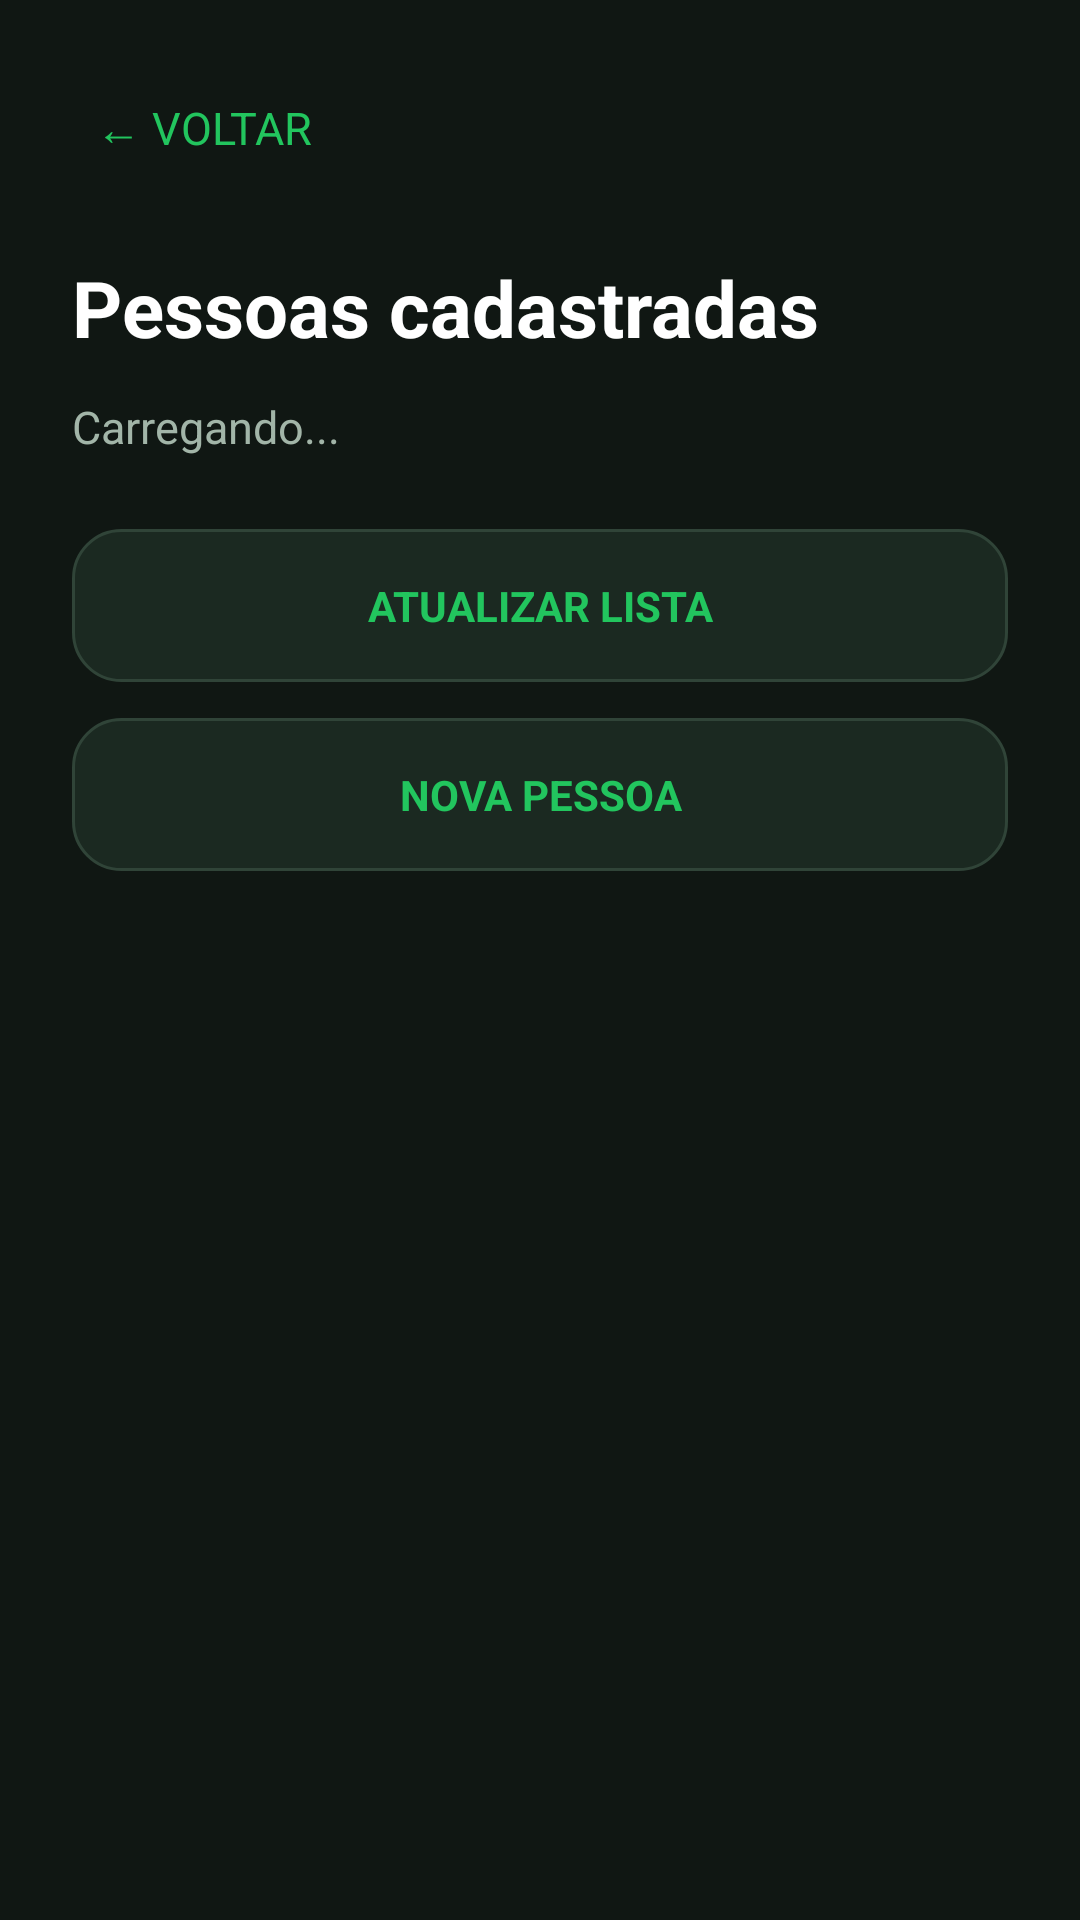

Produce the Android XML layout that renders to this screen, including the resource entries it uses.
<!-- AndroidManifest.xml: application theme Theme.NextFace -->
<!-- res/layout/activity_pessoas.xml -->
<?xml version="1.0" encoding="utf-8"?>
<ScrollView
    xmlns:android="http://schemas.android.com/apk/res/android"
    android:layout_width="match_parent"
    android:layout_height="match_parent"
    android:background="#101713"
    android:fillViewport="true">

    <LinearLayout
        android:layout_width="match_parent"
        android:layout_height="wrap_content"
        android:orientation="vertical"
        android:padding="24dp">

        <TextView
            android:id="@+id/btnVoltarPessoas"
            android:layout_width="wrap_content"
            android:layout_height="wrap_content"
            android:text="← VOLTAR"
            android:textColor="#22C55E"
            android:textSize="15sp"
            android:padding="8dp" />

        <TextView
            android:layout_width="match_parent"
            android:layout_height="wrap_content"
            android:layout_marginTop="24dp"
            android:text="Pessoas cadastradas"
            android:textColor="#FFFFFF"
            android:textSize="26sp"
            android:textStyle="bold" />

        <TextView
            android:id="@+id/textoTotalPessoas"
            android:layout_width="match_parent"
            android:layout_height="wrap_content"
            android:layout_marginTop="12dp"
            android:text="Carregando..."
            android:textColor="#A2B5A8"
            android:textSize="15sp" />

        <TextView
            android:id="@+id/btnAtualizarPessoas"
            android:layout_width="match_parent"
            android:layout_height="wrap_content"
            android:layout_marginTop="24dp"
            android:background="@drawable/bg_premium_card"
            android:gravity="center"
            android:padding="16dp"
            android:text="ATUALIZAR LISTA"
            android:textColor="#22C55E"
            android:textStyle="bold" />

        <TextView
            android:id="@+id/btnNovaPessoa"
            android:layout_width="match_parent"
            android:layout_height="wrap_content"
            android:layout_marginTop="12dp"
            android:background="@drawable/bg_premium_card"
            android:gravity="center"
            android:padding="16dp"
            android:text="NOVA PESSOA"
            android:textColor="#22C55E"
            android:textStyle="bold" />
        <LinearLayout
            android:id="@+id/listaPessoas"
            android:layout_width="match_parent"
            android:layout_height="wrap_content"
            android:layout_marginTop="24dp"
            android:orientation="vertical" />

    </LinearLayout>
</ScrollView>
<!-- resources referenced by this layout -->
<resources>
  <!-- drawable bg_premium_card (drawable) -->
  <?xml version="1.0" encoding="utf-8"?>
  <shape xmlns:android="http://schemas.android.com/apk/res/android">
      <solid android:color="#1B2921"/>
      <stroke android:width="1dp" android:color="#304438"/>
      <corners android:radius="16dp"/>
  </shape>
  <style name="Theme.NextFace" parent="Base.Theme.NextFace" />
  <style name="Base.Theme.NextFace" parent="Theme.Material3.DayNight.NoActionBar">
          
          
      </style>
</resources>
